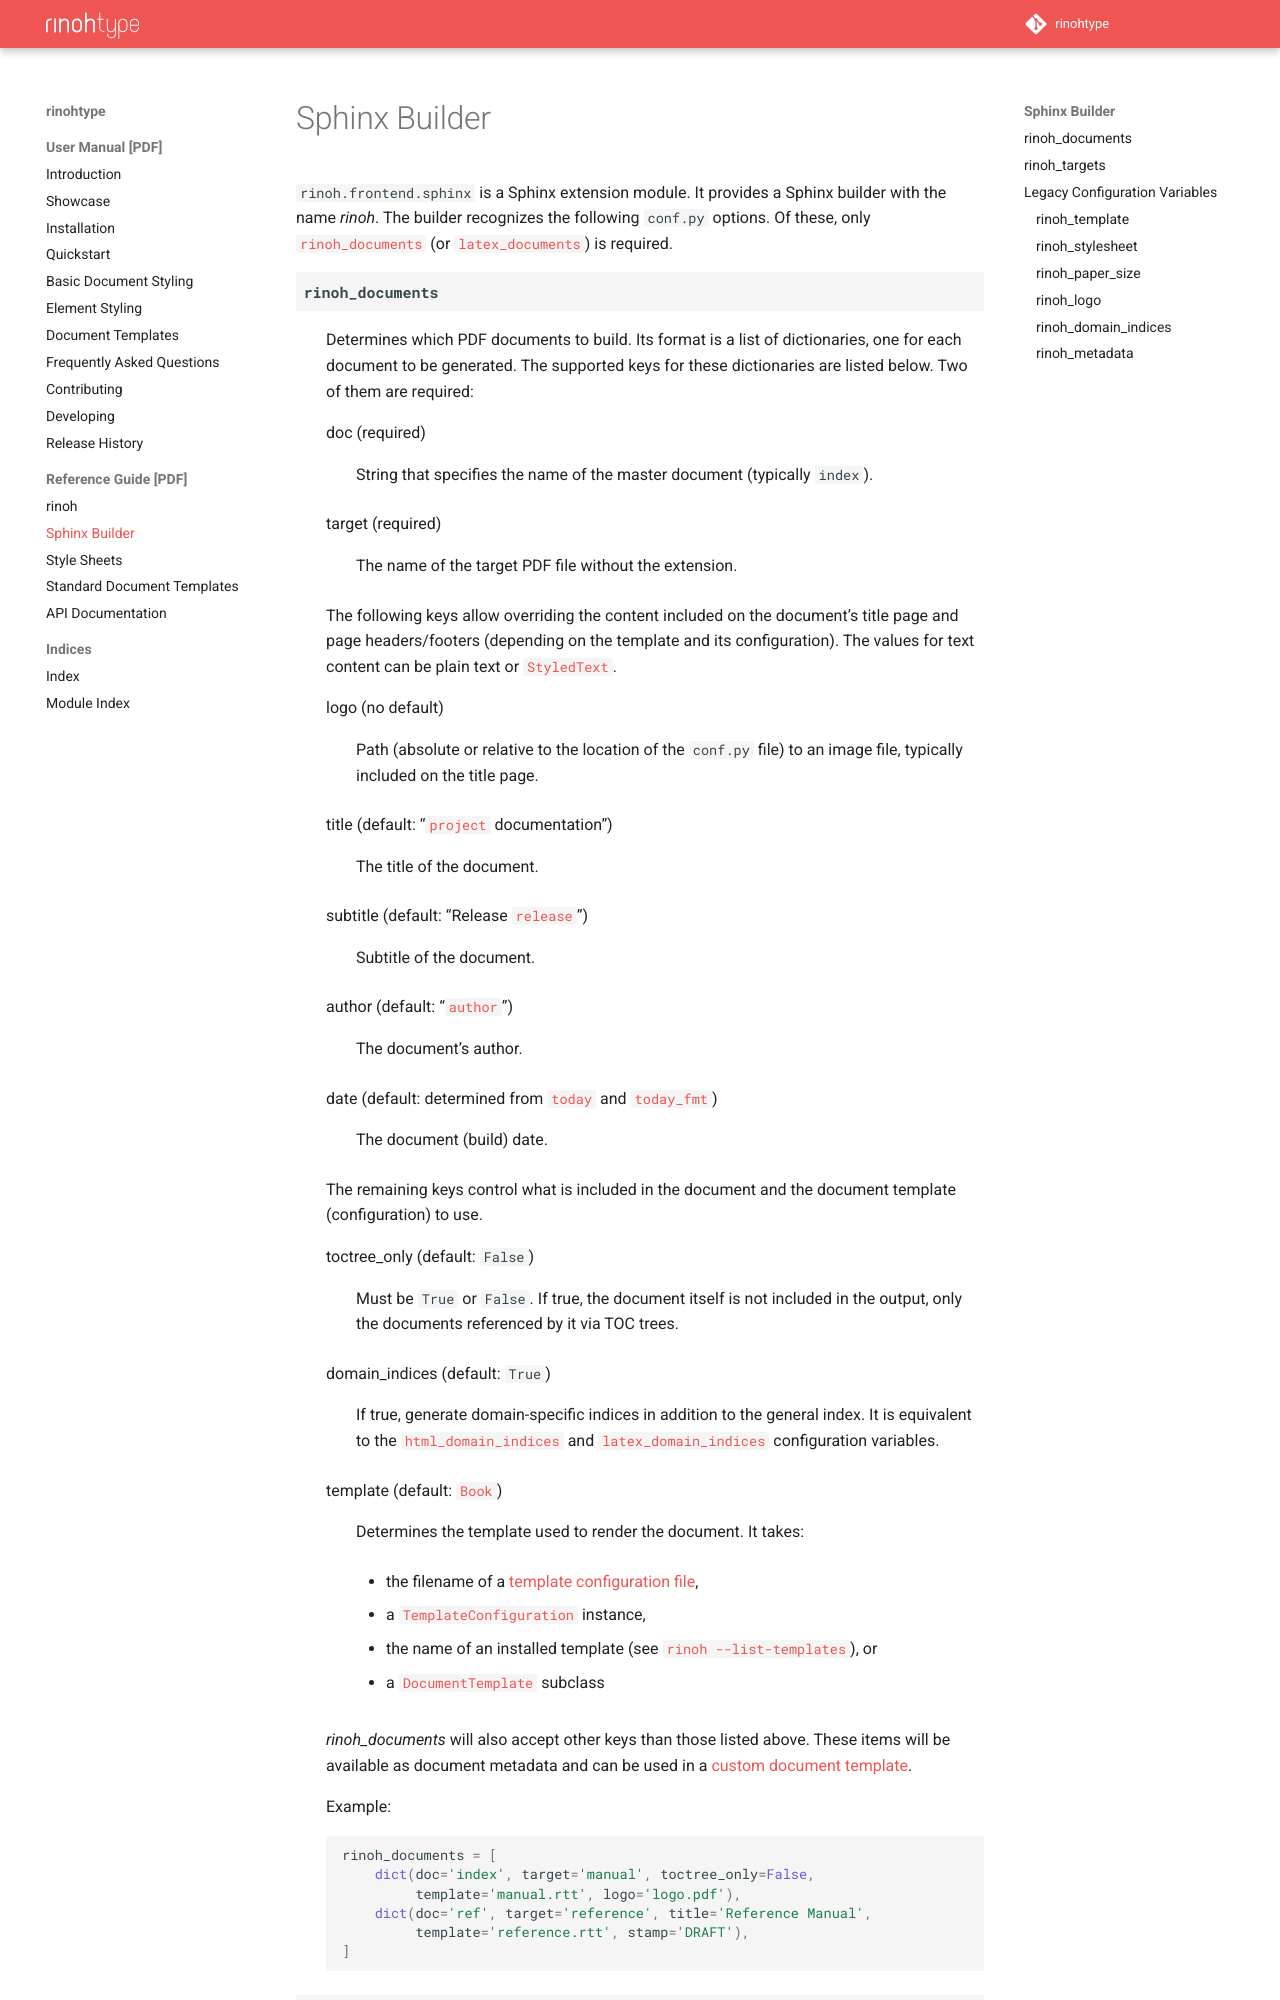

repository: brechtm/rinohtype · page: main/sphinx.html · generator: sphinx

.. _sphinx_builder:

Sphinx Builder
==============

:mod:`rinoh.frontend.sphinx` is a Sphinx extension module. It provides a Sphinx
builder with the name *rinoh*. The builder recognizes the following ``conf.py``
options. Of these, only :confval:`rinoh_documents` (or
:confval:`sphinx:latex_documents`) is required.

.. confval:: rinoh_documents

    Determines which PDF documents to build. Its format is a list of
    dictionaries, one for each document to be generated. The supported keys
    for these dictionaries are listed below. Two of them are required:

    doc (required)
        String that specifies the name of the master document (typically
        ``index``).

    target (required)
        The name of the target PDF file without the extension.

    The following keys allow overriding the content included on the document's
    title page and page headers/footers (depending on the template and its
    configuration). The values for text content can be plain text or
    :class:`~.StyledText`.

    logo (no default)
        Path (absolute or relative to the location of the ``conf.py`` file) to
        an image file, typically included on the title page.

    title (default: ":confval:`sphinx:project` documentation")
        The title of the document.

    subtitle (default: "Release :confval:`sphinx:release`")
        Subtitle of the document.

    author (default: ":confval:`sphinx:author`")
        The document's author.

    date (default: determined from :confval:`sphinx:today` and :confval:`sphinx:today_fmt`)
        The document (build) date.

    The remaining keys control what is included in the document and the
    document template (configuration) to use.

    toctree_only (default: ``False``)
        Must be ``True`` or ``False``. If true, the document itself is not
        included in the output, only the documents referenced by it via TOC
        trees.

    domain_indices (default: ``True``)
        If true, generate domain-specific indices in addition to the general
        index. It is equivalent to the :confval:`sphinx:html_domain_indices`
        and :confval:`sphinx:latex_domain_indices` configuration variables.

    template (default: :class:`.Book`)
        Determines the template used to render the document. It takes:

        * the filename of a :ref:`template configuration file
          <configure_templates>`,
        * a :class:`.TemplateConfiguration` instance,
        * the name of an installed template
          (see :option:`rinoh --list-templates`), or
        * a :class:`.DocumentTemplate` subclass

    *rinoh_documents* will also accept other keys than those listed above.
    These items will be available as document metadata and can be used in a
    :ref:`custom document template <custom-template>`.

    Example::
